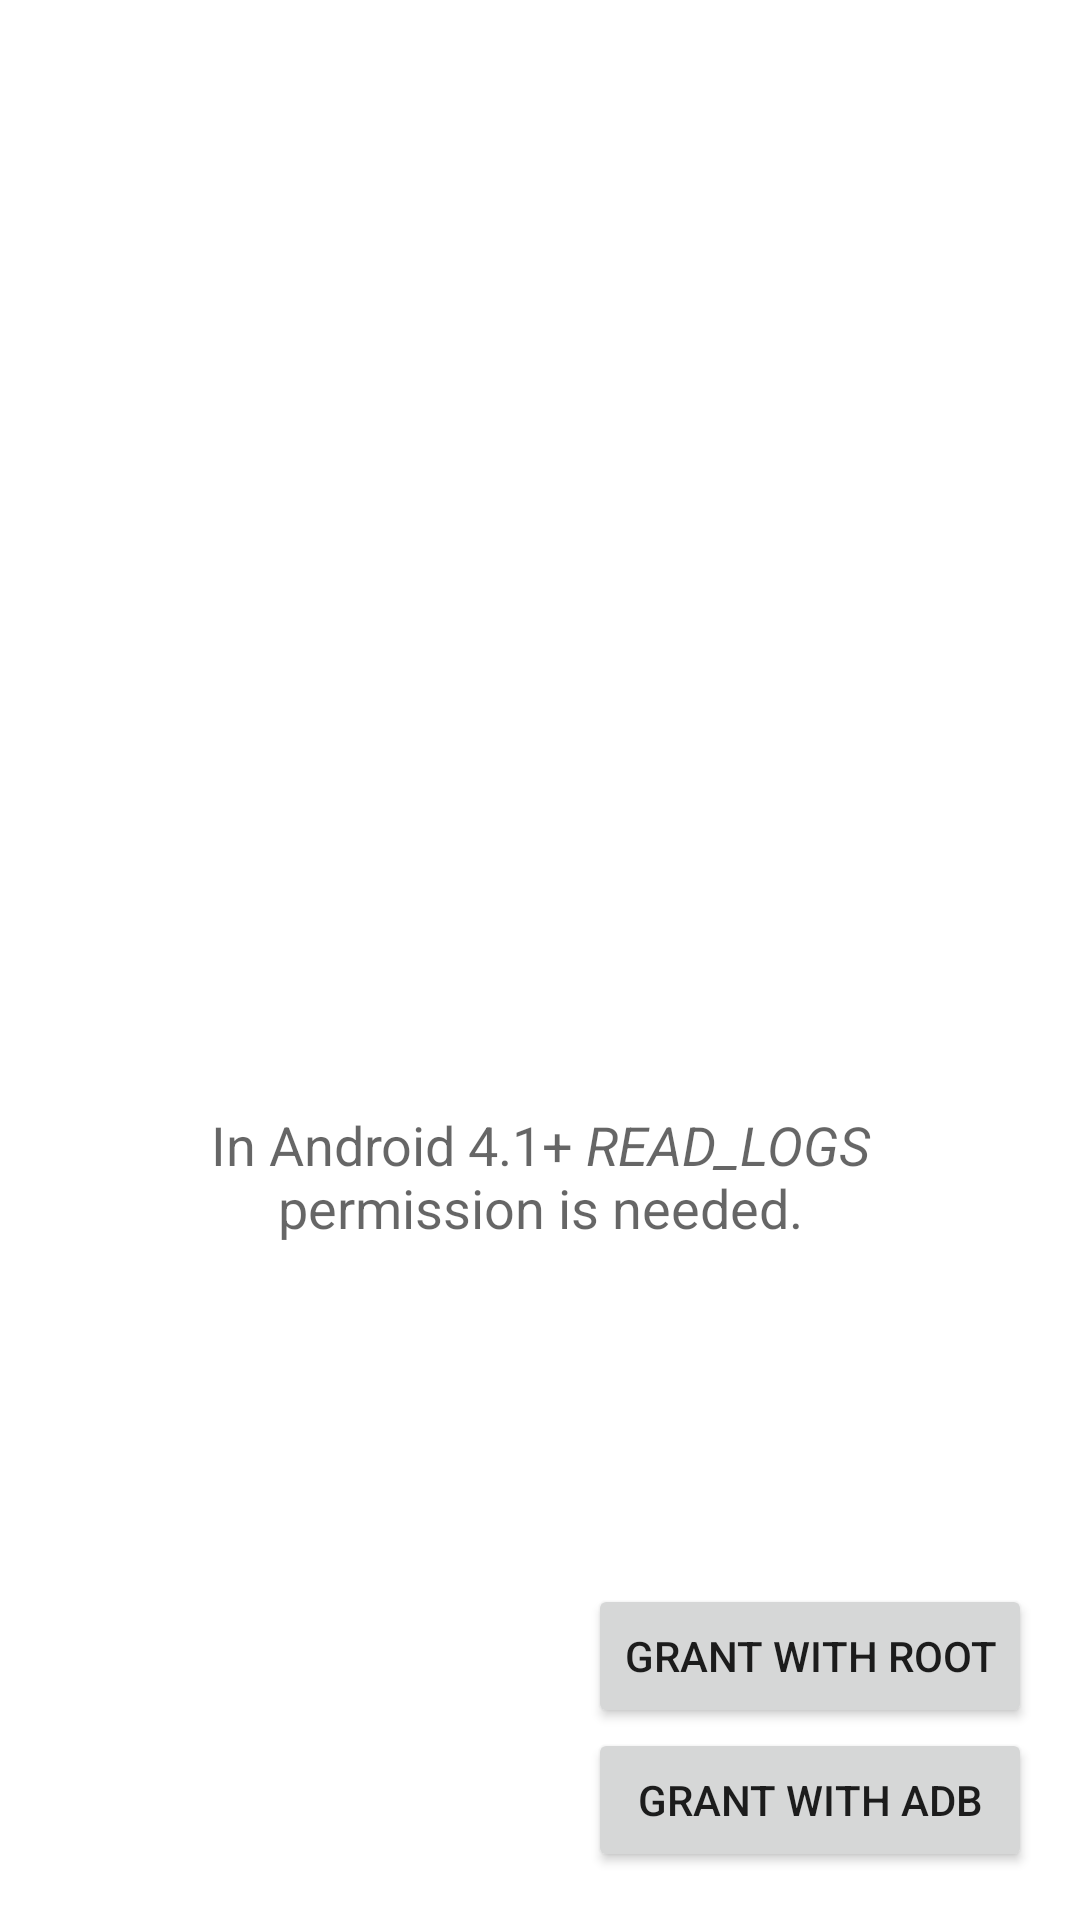

Layout XML and referenced resources for this Android screen:
<!-- AndroidManifest.xml: application theme AppTheme -->
<!-- res/layout/fragment_wizard_intro.xml -->
<FrameLayout
    xmlns:android="http://schemas.android.com/apk/res/android"
    android:layout_width="match_parent"
    android:layout_height="match_parent" >

    <LinearLayout
        android:layout_width="wrap_content"
        android:layout_height="wrap_content"
        android:layout_marginLeft="@dimen/activity_horizontal_margin"
        android:layout_marginRight="@dimen/activity_horizontal_margin"
        android:layout_gravity="center"
        android:orientation="vertical"
        android:gravity="center" >

        
        <TextView
            android:layout_height="wrap_content"
            android:textAppearance="?android:attr/textAppearanceLarge"
            android:layout_width="wrap_content"
            android:text="@string/text_api_level"
            android:layout_marginBottom="16dp"
            android:gravity="center"
            android:maxWidth="250dp"
            android:drawableTop="@drawable/ic_bug_report"
            android:drawablePadding="32dp"
            style="?android:textAppearanceMedium" />

    </LinearLayout>

    <LinearLayout
        android:layout_height="wrap_content"
        android:layout_width="wrap_content"
        android:layout_marginRight="@dimen/activity_horizontal_margin"
        android:layout_marginEnd="@dimen/activity_horizontal_margin"
        android:layout_marginBottom="@dimen/activity_vertical_margin"
        android:orientation="vertical"
        android:layout_gravity="bottom|end">

        <Button
            android:id="@+id/fragment_wizard_intro_root_button"
            android:layout_height="wrap_content"
            android:layout_width="match_parent"
            android:text="@string/text_grant_root"
            android:gravity="center" />

        <Button
            android:id="@+id/fragment_wizard_intro_adb_button"
            android:layout_height="wrap_content"
            android:layout_width="match_parent"
            android:text="@string/text_grant_adb"
            android:gravity="center"/>

    </LinearLayout>

</FrameLayout>
<!-- resources referenced by this layout -->
<resources>
  <dimen name="activity_horizontal_margin">16dp</dimen>
  <dimen name="activity_vertical_margin">16dp</dimen>
  <!-- drawable ic_bug_report: png bitmap (drawable-hdpi, 17487 bytes) -->
  <string name="text_api_level">In Android 4.1+ <i>READ_LOGS</i> permission is needed.</string>
  <string name="text_grant_adb">Grant with ADB</string>
  <string name="text_grant_root">Grant with root</string>
  <style name="AppTheme" parent="AppTheme.Base" />
  <style name="AppTheme.Base" parent="Theme.AppCompat.Light.DarkActionBar">
  
          <item name="colorPrimary">@color/theme_primary</item>
          <item name="colorPrimaryDark">@color/theme_primary_dark</item>
          <item name="colorAccent">@color/theme_accent</item>
  
          <item name="colorControlActivated">@color/theme_accent</item>
          <item name="android:autoCompleteTextViewStyle">@style/ToolbarEditText</item>
  
          <item name="android:windowContentOverlay">@null</item>
          <item name="android:windowBackground">@android:color/white</item>
  
  		
          <item name="windowActionBar">false</item>
          <item name="android:windowNoTitle">true</item>
  		
      </style>
  <color name="theme_primary">#212121</color>
  <color name="theme_primary_dark">#000000</color>
  <color name="theme_accent">#FF4081</color>
  <style name="ToolbarEditText" parent="Widget.AppCompat.Light.AutoCompleteTextView">
          <item name="android:textColorHint">#5fff</item>
      </style>
</resources>
